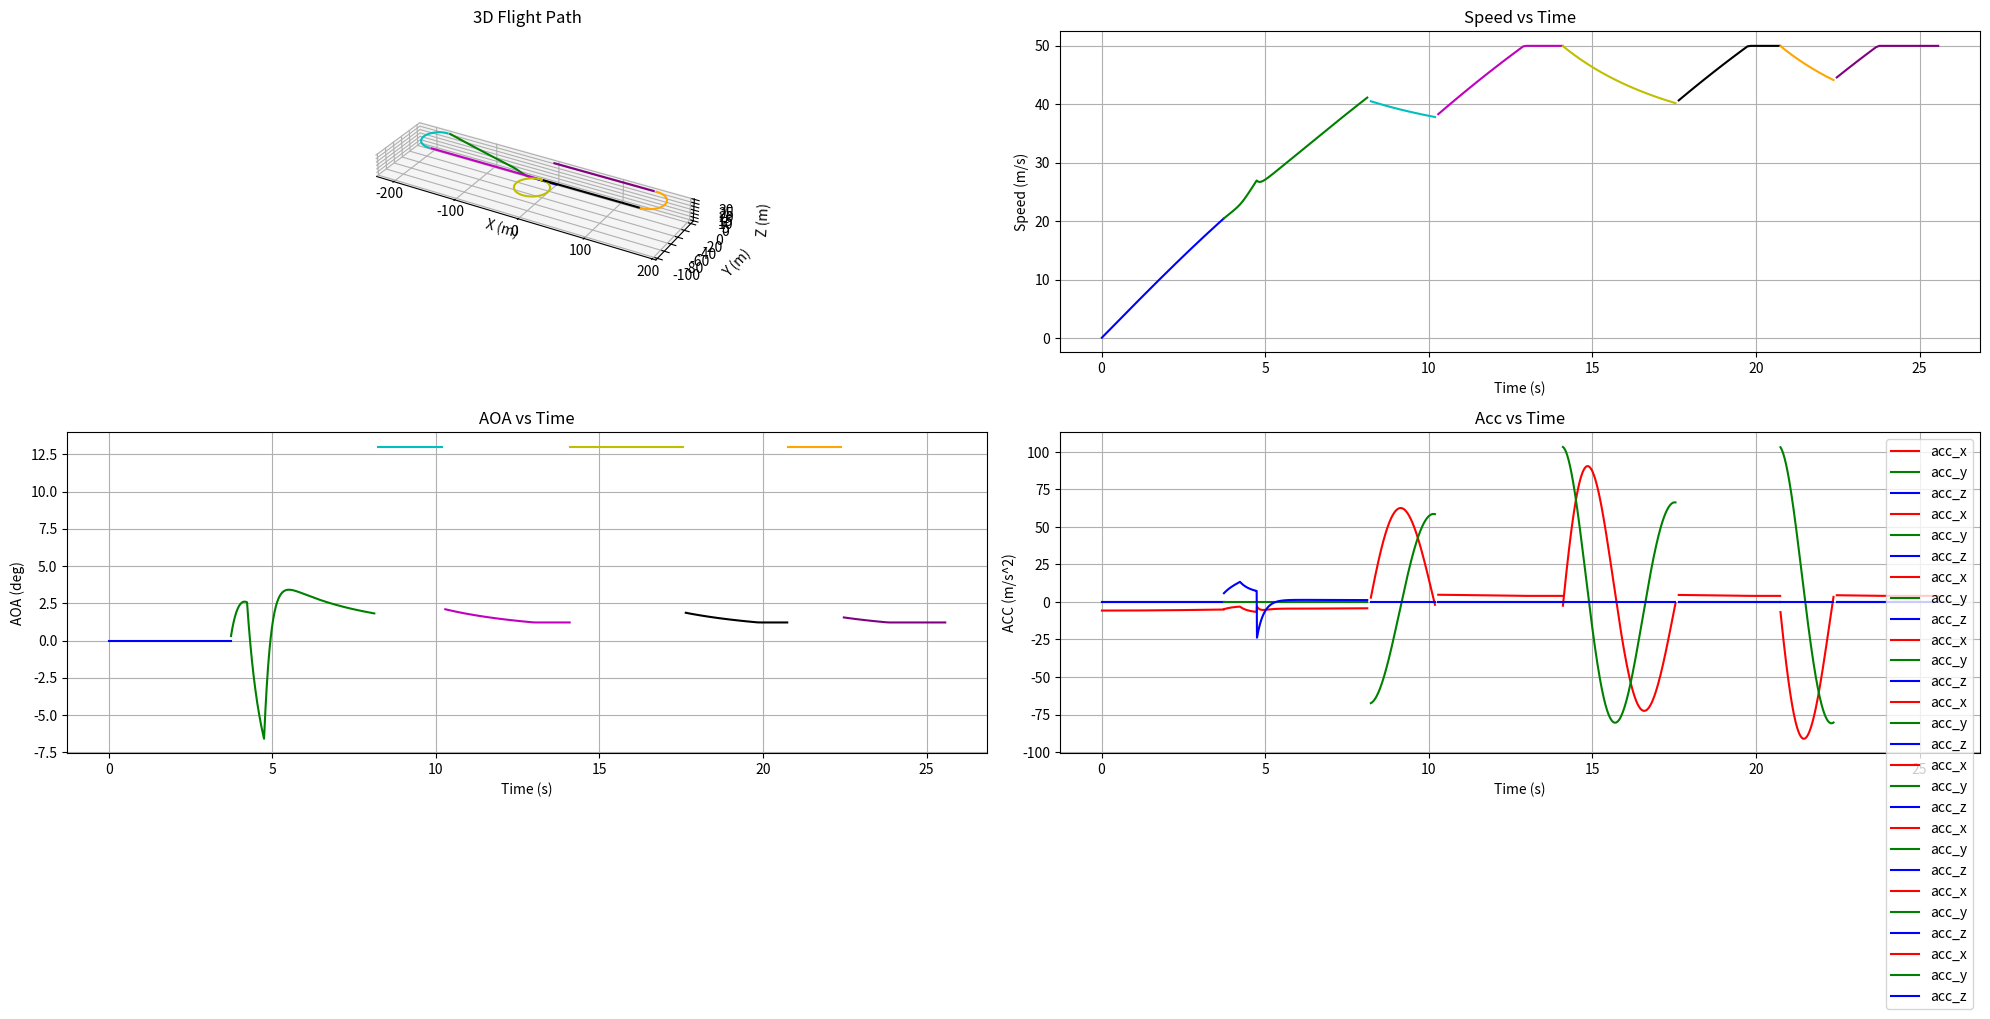

Reproduce this figure in Python.
import numpy as np
import math
import matplotlib.pyplot as plt
from scipy.optimize import fsolve

### Constants ###
rho = 1.2  # air density (kg/m^3)
g = 9.81  # gravity (m/s^2)
m_glider = 7  # glider mass (kg)
m_payload = 2.5  # payload mass (kg)
m_x1 = 0.2  # additional mass (kg)
W = (m_glider + m_payload + m_x1) * g  # total weight (N)
m = m_glider + m_payload + m_x1  # total mass (kg)
S = 0.6  # wing area (m^2)
AR = 7.2  # aspect ratio
lw = 0.2
lh = 1
CD0 = 0.02  # zero-lift drag coefficient
CL0 = 0.0  # lift coefficient at zero angle of attack , OpenVSP 결과과
CL_alpha = 0.086  # lift coefficient gradient per degree , OpenVSP 결과
e = 0.8  # Oswald efficiency factor
T_max = 6.6 * g  # maximum thrust (N)
V_stall = 15.7  # stall speed (m/s) 15.7
alpha_stall = 13
h_flap = 5

### Helper Functions ###
def magnitude(vector):
    return math.sqrt(sum(x*x for x in vector))

def calculate_induced_drag(C_L):
    return (C_L**2) / (math.pi * AR * e)

def calculate_cruise_alpha_w(v):
    speed = magnitude(v)
    def equation(alpha_w):
        CL = CL0 + CL_alpha * alpha_w
        L = 0.5 * rho * speed**2 * S * CL
        return L + T_max * 0.9 * math.sin(math.radians(alpha_w)) - W
    alpha_w_solution = fsolve(equation, 5, xtol=1e-8, maxfev=1000)
    return alpha_w_solution[0]

### Result Lists ###
time_list = []
distance_list = []
load_factor_list = []
alpha_w_list = []
position_list = []
v_list = []
a_list = []
phase_index = []

### Acceleration Functions ###
def calculate_acceleration_ground(v):
    speed = magnitude(v)
    CL = 0.99
    CDi = calculate_induced_drag(CL)
    CD = CD0 + CDi
    D = 0.5 * rho * speed**2 * S * CD
    L = 0.5 * rho * speed**2 * S * CL
    a_x = -g/W * (T_max*0.9 - D - 0.03*(W-L))
    return np.array([a_x, 0, 0])

def calculate_acceleration_cruise(v, alpha_w_deg):
    speed = magnitude(v)
    CL = CL0 + CL_alpha * alpha_w_deg
    CDi = calculate_induced_drag(CL)
    CD = CD0 + CDi
    D = 0.5 * rho * speed**2 * S * CD
    a_x = (T_max * 0.9) / m * math.cos(math.radians(alpha_w_deg)) - D / m
    return np.array([a_x, 0, 0])

def calculate_acceleration_climb(v, alpha_w_deg, gamma_rad, theta_deg, z_pos):
    speed = magnitude(v)
    if (z_pos > h_flap) :
        CL = CL0 + CL_alpha * alpha_w_deg
    else:
        CL = 0.99 + 0.06 * alpha_w_deg
    CDi = calculate_induced_drag(CL)
    CD = CD0 + CDi
    D = 0.5 * rho * speed**2 * S * CD
    L = 0.5 * rho * speed**2 * S * CL
    a_x = -(T_max * 0.9 * math.cos(math.radians(theta_deg)) - L * math.sin(math.radians(alpha_w_deg)) - D * math.cos(gamma_rad)) / m
    a_z = (T_max * 0.9 * math.sin(math.radians(theta_deg)) + L * math.cos(math.radians(alpha_w_deg)) - D * math.sin(gamma_rad) - W) / m
    return np.array([a_x, 0, a_z])

### Main Simulation Functions ###
def takeoff_simulation():
    print("\nRunning Takeoff Simulation...")
    dt = 0.01
    v = np.array([0.0, 0.0, 0.0])
    position = np.array([0.0, 0.0, 0.0])
    t = 0.0
    
    # Ground roll until rotation speed
    while magnitude(v) < 1.3 * V_stall:
        t += dt
        time_list.append(t)
        
        a = calculate_acceleration_ground(v)
        v += a * dt
        position += v * dt
        
        L = 0.5 * rho * magnitude(v)**2 * S * CL0
        load_factor_list.append(L / W)
        v_list.append(v.copy())
        alpha_w_list.append(0)
        a_list.append(a)
        position_list.append(tuple(position))

def climb_simulation(h_max):
    print("\nRunning Climb Simulation...")
    
    dt = 0.01
    n_steps = int(60 / dt)  # Max 60 seconds simulation
    v = v_list[-1].copy()
    d = distance_list[-1] if distance_list else 0
    t = time_list[-1]
    x_pos, y_pos, z_pos = position_list[-1]
    theta_deg = 0

    for step in range(n_steps):
        t += dt
        time_list.append(t)

        theta_deg += 0.3
        theta_deg = min(theta_deg, 15)

        # Calculate climb angle
        gamma_rad = math.atan2(abs(v[2]), abs(v[0]))
        if (step%10 == 0): print(math.degrees(gamma_rad))
        alpha_w_deg = theta_deg - math.degrees(gamma_rad)

        # Calculate load factor
        if (z_pos > h_flap) :
            CL = CL0 + CL_alpha * alpha_w_deg
        else:
            CL = 0.99 + 0.06 * alpha_w_deg
        L = 0.5 * rho * magnitude(v)**2 * S * CL
        load_factor = L / W
        load_factor_list.append(load_factor)

        # RK4 integration
        a1 = calculate_acceleration_climb(v, alpha_w_deg, gamma_rad, theta_deg, z_pos)
        v1 = v + (a1*dt/2)
        a2 = calculate_acceleration_climb(v1, alpha_w_deg, gamma_rad, theta_deg, z_pos)
        v2 = v + (a2*dt/2)
        a3 = calculate_acceleration_climb(v2, alpha_w_deg, gamma_rad, theta_deg, z_pos)
        v3 = v + a3*dt
        a4 = calculate_acceleration_climb(v3, alpha_w_deg, gamma_rad, theta_deg, z_pos)
        
        a = (a1 + 2*a2 + 2*a3 + a4)/6
        v += a*dt

        # Speed limiting
        speed = magnitude(v)
        if speed > 50:
            v = v * (50 / speed)

        # Update position
        x_pos += v[0] * dt
        z_pos += v[2] * dt
        d += magnitude(v)*dt
        position_list.append((x_pos, y_pos, z_pos))

        # Store results
        v_list.append(v.copy())
        alpha_w_list.append(alpha_w_deg)
        a_list.append(a)
        distance_list.append(d)

        if z_pos > h_max:
            break

def cruise_simulation(x_final, direction='+'):
    print("\nRunning Cruise Simulation...")
    dt = 0.1
    max_steps = 1000
    step = 0
    
    # Initialize vectors
    v = v_list[-1].copy()
    v[2] = 0  # Zero vertical velocity
    speed = magnitude(v)
    if direction == '+':
        v = np.array([speed, 0, 0])  # Align with x-axis
    else:
        v = np.array([-speed, 0, 0])
        
    t = time_list[-1]
    x_pos, y_pos, z_pos = position_list[-1]
    d = distance_list[-1] if distance_list else 0
    
    while step < max_steps:
        step += 1
        t += dt
        time_list.append(t)
        
        # Calculate alpha_w first
        alpha_w_deg = calculate_cruise_alpha_w(v)
        
        # RK4 integration
        a1 = calculate_acceleration_cruise(v, alpha_w_deg)
        v1 = v + a1 * dt / 2
        a2 = calculate_acceleration_cruise(v1, alpha_w_deg)
        v2 = v + a2 * dt / 2
        a3 = calculate_acceleration_cruise(v2, alpha_w_deg)
        v3 = v + a3 * dt
        a4 = calculate_acceleration_cruise(v3, alpha_w_deg)
        
        a = (a1 + 2 * a2 + 2 * a3 + a4) / 6
        if direction == '+': v += a * dt
        else: v -= a * dt
            
        # Speed limiting while maintaining direction
        speed = magnitude(v)
        if speed > 50:  # Original speed limit
            v = v * (50 / speed)
            
        # Update position
        dx = v[0] * dt
        dy = v[1] * dt
        x_pos += dx
        y_pos += dy
        d += math.sqrt(dx*dx + dy*dy)
        position_list.append((x_pos, y_pos, z_pos))
        
        # Calculate and store results
        CL = CL0 + CL_alpha * alpha_w_deg
        L = 0.5 * rho * speed**2 * S * CL
        
        # Store results
        load_factor_list.append(L / W)
        v_list.append(v.copy())
        alpha_w_list.append(alpha_w_deg)
        a_list.append(a)
        distance_list.append(d)
        
        # Check if we've reached target x position
        if direction == '+':
            if x_pos >= x_final:
                break
        else:
            if x_pos <= x_final:
                break

def turn_simulation(target_angle_deg, direction="right"):
    print("\nRunning Turn Simulation...")
    
    # 초기 설정
    dt = 0.01
    v = v_list[-1].copy()
    d = distance_list[-1] if distance_list else 0
    t = time_list[-1]
    x_pos, y_pos, z_pos = position_list[-1]
    speed = magnitude(v)

    # Initialize turn tracking
    target_angle_rad = math.radians(target_angle_deg)
    turned_angle_rad = 0

    # Get initial heading and setup turn center
    initial_angle_rad = math.atan2(v[1], v[0])
    current_angle_rad = initial_angle_rad

    step = 0

    # Turn
    while abs(turned_angle_rad) < abs(target_angle_rad):
        t += dt
        time_list.append(t)
        
        CL = CL0 + CL_alpha * alpha_stall
        L = CL * (0.5 * rho * speed**2) * S
        phi_rad = math.acos(W/L)
        a_centripetal = (L * math.sin(phi_rad)) / m
        R = (m * speed**2)/(L * math.sin(phi_rad))
        omega = speed / R
        load_factor = 1 / math.cos(phi_rad)

        CD = CD0 + calculate_induced_drag(CL)
        D = CD * (0.5 * rho * speed**2) * S
        a_tangential = (T_max * 0.55 - D) / m
        speed += a_tangential * dt

        # Calculate turn center
        if direction == "right":
            center_x = x_pos - R * math.sin(current_angle_rad)
            center_y = y_pos + R * math.cos(current_angle_rad)
        else:
            center_x = x_pos + R * math.sin(current_angle_rad)
            center_y = y_pos - R * math.cos(current_angle_rad)

        # Update heading based on angular velocity
        if direction == "right":
            current_angle_rad += omega * dt
            turned_angle_rad += omega * dt
        else:
            current_angle_rad -= omega * dt
            turned_angle_rad -= omega * dt
        
        # Calculate new position relative to turn center
        if direction == "right":
            x_pos = center_x + R * math.sin(current_angle_rad)
            y_pos = center_y - R * math.cos(current_angle_rad)
        else:
            x_pos = center_x - R * math.sin(current_angle_rad)
            y_pos = center_y + R * math.cos(current_angle_rad)

        # Update velocity direction (tangent to the circular path)
        v = np.array([
            speed * math.cos(current_angle_rad),
            speed * math.sin(current_angle_rad),
            0
        ])

        a = np.array([a_tangential * math.cos(current_angle_rad) - a_centripetal * math.sin(current_angle_rad),
                     a_tangential * math.sin(current_angle_rad) + a_centripetal * math.cos(current_angle_rad),
                     0])
        
        # Store results
        a_list.append(a)
        d += speed * dt
        position_list.append((x_pos, y_pos, z_pos))
        v_list.append(v.copy())
        distance_list.append(d)
        load_factor_list.append(load_factor)
        alpha_w_list.append(alpha_stall)

        # if (step%20 == 0):
        #     print(f"CL: {CL:.2f}")
        #     print(f"L: {L:.2f} N")
        #     print(f"phi_deg: {math.degrees(phi_rad):.2f} deg")
        #     # print(f"radius: {R:.2f} m")
        #     print(f"speed: {speed:.2f} m/s\n")
        #     # print(f"omega: {omega:.2f} rad/s")


def run_mission():
    phase_index.append(0)

    # Phase 1: Takeoff
    takeoff_simulation()
    print(f"Takeoff Complete at position: {position_list[-1]}")
    phase_index.append(len(time_list))
    
    # Phase 2: Climb to 30m
    climb_simulation(30)
    print(f"Climb Complete at position: {position_list[-1]}")
    phase_index.append(len(time_list))
    
    # Phase 3: Initial cruise
    cruise_simulation(-152, direction="-")
    print(f"First Cruise Complete at position: {position_list[-1]}")
    phase_index.append(len(time_list))
    
    # Phase 4: First turn (180 degrees)
    turn_simulation(180, direction="right")
    print(f"First Turn Complete at position: {position_list[-1]}")
    phase_index.append(len(time_list))
    
    # Phase 5: Return cruise
    cruise_simulation(0, direction="+")
    print(f"Second Cruise Complete at position: {position_list[-1]}")
    phase_index.append(len(time_list))
    
    # Phase 6: Full loop (360 degrees)
    turn_simulation(360, direction="left")
    print(f"Loop Complete at position: {position_list[-1]}")
    phase_index.append(len(time_list))
    
    # Phase 7: Outbound cruise
    cruise_simulation(152, direction="+")
    print(f"Third Cruise Complete at position: {position_list[-1]}")
    phase_index.append(len(time_list))
    
    # Phase 8: Final turn (180 degrees)
    turn_simulation(180, direction="right")
    print(f"Final Turn Complete at position: {position_list[-1]}")
    phase_index.append(len(time_list))
    
    # Phase 9: Return cruise
    cruise_simulation(0, direction="-")
    print(f"Final Cruise Complete at position: {position_list[-1]}")
    phase_index.append(len(time_list))

def plot_results():
    x_coords = [pos[0] for pos in position_list]
    y_coords = [pos[1] for pos in position_list]
    z_coords = [pos[2] for pos in position_list]
    speeds = [magnitude(v) for v in v_list]

    # Separate acceleration components
    acc_x = [a[0] for a in a_list]
    acc_y = [a[1] for a in a_list]
    acc_z = [a[2] for a in a_list]
    
    plt.figure(figsize=(20, 10))

    colors = ['b', 'g', 'r', 'c', 'm', 'y', 'k', 'orange', 'purple']  # Define colors for phases

    # 3D trajectory
    ax1 = plt.subplot(221, projection='3d')
    for i in range(len(phase_index) - 1):
        start, end = phase_index[i], phase_index[i + 1]
        ax1.plot(x_coords[start:end], y_coords[start:end], z_coords[start:end], color=colors[i % len(colors)], label=f"Phase {i+1}")
    ax1.set_box_aspect([max(x_coords)-min(x_coords), max(y_coords)-min(y_coords), max(z_coords)-min(z_coords)])
    ax1.set_title('3D Flight Path')
    ax1.set_xlabel('X (m)')
    ax1.set_ylabel('Y (m)')
    ax1.set_zlabel('Z (m)')

    # Speed profile
    ax2 = plt.subplot(222)
    for i in range(len(phase_index) - 1):
        start, end = phase_index[i], phase_index[i + 1]
        ax2.plot(time_list[start:end], speeds[start:end], color=colors[i % len(colors)], label=f"Phase {i+1}")
    ax2.set_title('Speed vs Time')
    ax2.set_xlabel('Time (s)')
    ax2.set_ylabel('Speed (m/s)')
    ax2.grid(True)

    # AOA profile
    ax3 = plt.subplot(223)
    for i in range(len(phase_index) - 1):
        start, end = phase_index[i], phase_index[i + 1]
        ax3.plot(time_list[start:end], alpha_w_list[start:end], color=colors[i % len(colors)], label=f"Phase {i+1}")
    ax3.set_title('AOA vs Time')
    ax3.set_xlabel('Time (s)')
    ax3.set_ylabel('AOA (deg)')
    ax3.grid(True)

    # Acc profile
    ax4 = plt.subplot(224)
    for i in range(len(phase_index) - 1):
        start, end = phase_index[i], phase_index[i + 1]
        ax4.plot(time_list[start:end], acc_x[start:end], color='r', label='acc_x')  # X acceleration
        ax4.plot(time_list[start:end], acc_y[start:end], color='g', label='acc_y')  # Y acceleration
        ax4.plot(time_list[start:end], acc_z[start:end], color='b', label='acc_z')  # Z acceleration
    ax4.set_title('Acc vs Time')
    ax4.set_xlabel('Time (s)')
    ax4.set_ylabel('ACC (m/s^2)')
    ax4.grid(True)
    ax4.legend()  # Legend for acc_x, acc_y, acc_z

    plt.tight_layout()
    plt.show()

if __name__ == "__main__":
    run_mission()
    plot_results()